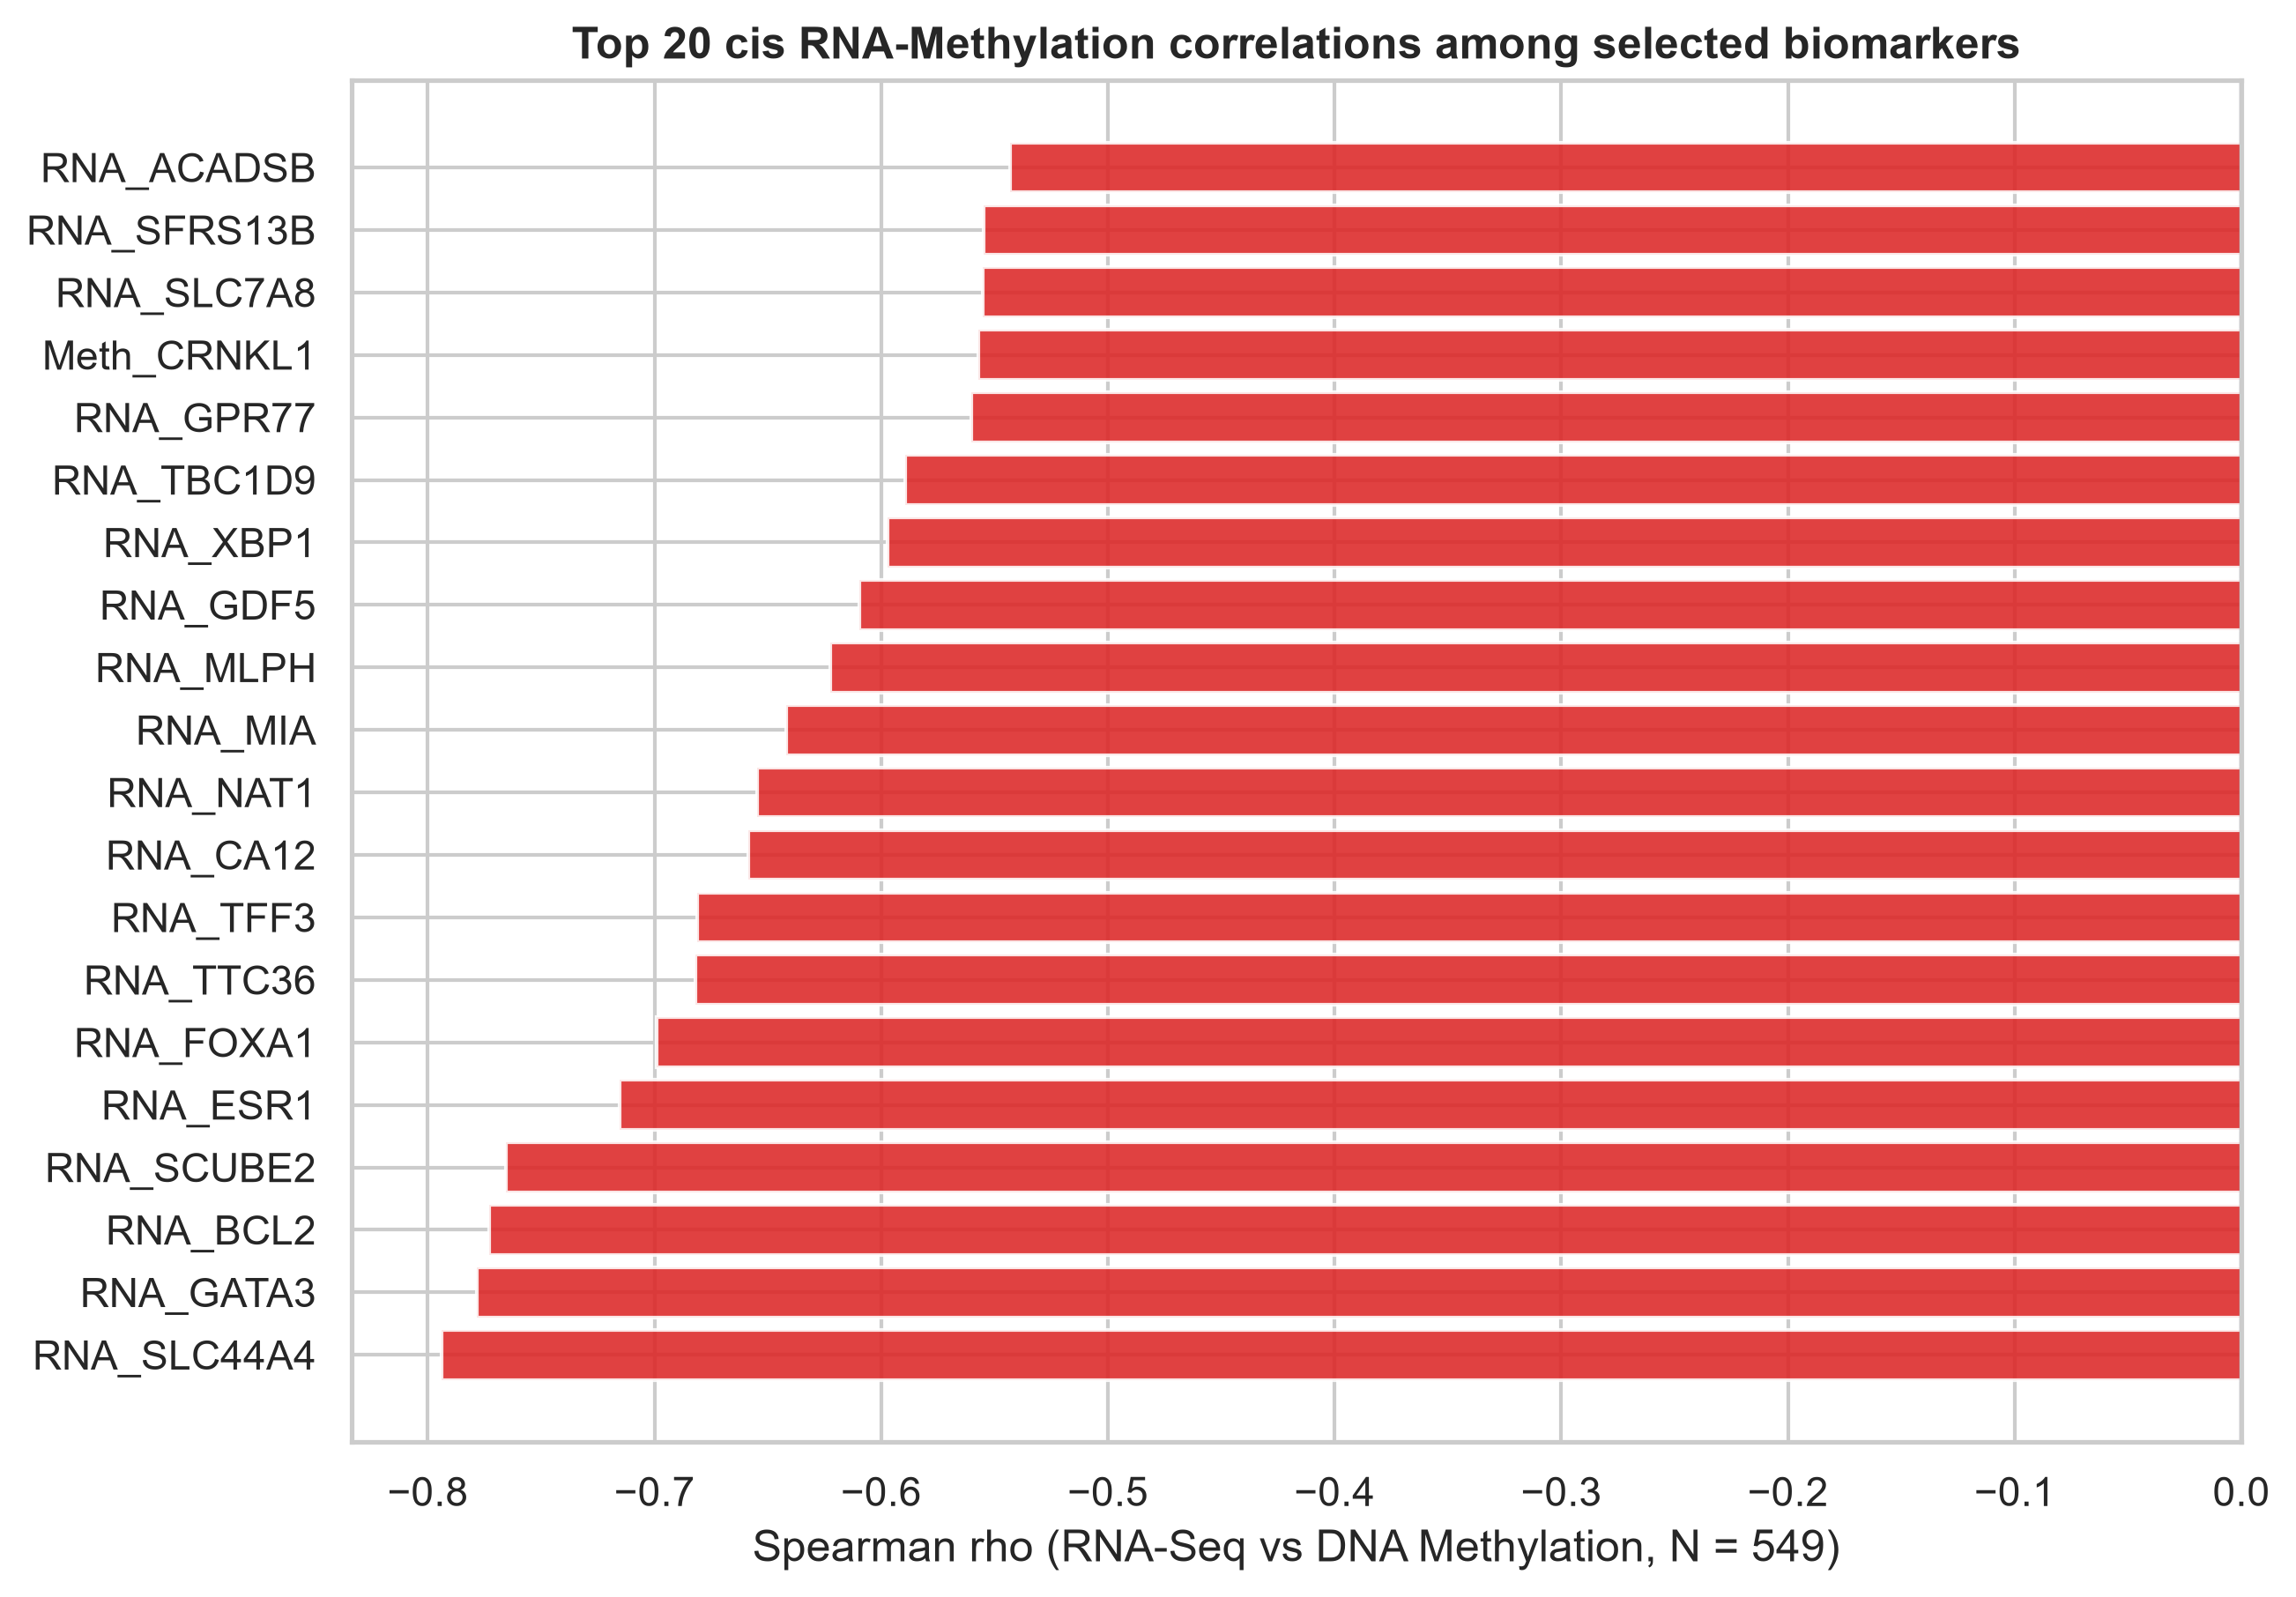

The file beside this chart, header and first rows:
Feature_Name, Modality, Gene_or_Probe, N_Paired, Spearman_Rho, p_value, BH_FDR, Significant_FDR05, Direction
RNA_SLC44A4, RNA, SLC44A4, 549, -0.794, 2.3460483704048523e-120, 1.1730241852024261e-118, True, Negative (silencing)
RNA_GATA3, RNA, GATA3, 549, -0.7782, 1.3707815325072011e-112, 3.426953831268003e-111, True, Negative (silencing)
RNA_BCL2, RNA, BCL2, 549, -0.7729, 3.943732477799628e-110, 6.572887462999381e-109, True, Negative (silencing)
RNA_SCUBE2, RNA, SCUBE2, 549, -0.7656, 6.85464840423113e-107, 8.5683105052889135e-106, True, Negative (silencing)
RNA_ESR1, RNA, ESR1, 549, -0.7153, 3.637660714940363e-87, 3.637660714940363e-86, True, Negative (silencing)
RNA_FOXA1, RNA, FOXA1, 549, -0.6989, 1.178907034455969e-81, 9.824225287133077e-81, True, Negative (silencing)
RNA_TTC36, RNA, TTC36, 549, -0.6818, 2.7111820966234228e-76, 1.936558640445302e-75, True, Negative (silencing)
RNA_TFF3, RNA, TFF3, 549, -0.6812, 4.1861314004303524e-76, 2.6163321252689704e-75, True, Negative (silencing)
RNA_CA12, RNA, CA12, 549, -0.6586, 1.4861301594299358e-69, 8.256278663499643e-69, True, Negative (silencing)
RNA_NAT1, RNA, NAT1, 549, -0.6547, 1.6832241281934172e-68, 8.416120640967086e-68, True, Negative (silencing)
RNA_MIA, RNA, MIA, 549, -0.6419, 4.473583811094484e-65, 2.033447186861129e-64, True, Negative (silencing)
RNA_MLPH, RNA, MLPH, 549, -0.6224, 3.4938684955257394e-60, 1.4557785398023916e-59, True, Negative (silencing)
RNA_GDF5, RNA, GDF5, 549, -0.6095, 3.7990487629806826e-57, 1.4611726011464165e-56, True, Negative (silencing)
RNA_XBP1, RNA, XBP1, 547, -0.5974, 3.3084633430618264e-54, 1.1815940510935094e-53, True, Negative (silencing)
RNA_TBC1D9, RNA, TBC1D9, 549, -0.5894, 1.1887621885133251e-52, 3.962540628377751e-52, True, Negative (silencing)
RNA_GPR77, RNA, GPR77, 549, -0.5604, 1.0256833833239423e-46, 3.2052605728873195e-46, True, Negative (silencing)
Meth_CRNKL1, Methylation, CRNKL1, 549, -0.557, 4.575450938251883e-46, 1.3457208641917302e-45, True, Negative (silencing)
RNA_SLC7A8, RNA, SLC7A8, 549, -0.5551, 1.081147492107239e-45, 3.0031874780756635e-45, True, Negative (silencing)
RNA_SFRS13B, RNA, SFRS13B, 549, -0.5549, 1.1664088514541891e-45, 3.069496977511024e-45, True, Negative (silencing)
RNA_ACADSB, RNA, ACADSB, 549, -0.5431, 1.954111480003288e-43, 4.885278700008221e-43, True, Negative (silencing)
RNA_THSD4, RNA, THSD4, 549, -0.5421, 2.9887419118686406e-43, 7.116052171115811e-43, True, Negative (silencing)
RNA_SPDEF, RNA, SPDEF, 549, -0.5367, 2.8326643497154782e-42, 6.437873522080633e-42, True, Negative (silencing)
Meth_NUMA1, Methylation, NUMA1, 549, -0.5231, 6.829775714135264e-40, 1.4847338508989703e-39, True, Negative (silencing)
RNA_TFF1, RNA, TFF1, 549, -0.5004, 3.99100451480418e-36, 8.314592739175376e-36, True, Negative (silencing)
RNA_C6orf97, RNA, C6orf97, 549, -0.4932, 5.38767354343325e-35, 1.07753470868665e-34, True, Negative (silencing)
RNA_CASC1, RNA, CASC1, 549, -0.4927, 6.464805170567806e-35, 1.243231763570732e-34, True, Negative (silencing)
RNA_DACH1, RNA, DACH1, 549, -0.4868, 5.149436729291537e-34, 9.535993943132476e-34, True, Negative (silencing)
RNA_FOXC1, RNA, FOXC1, 549, -0.4726, 6.863372558564506e-32, 1.2256022426008048e-31, True, Negative (silencing)
Meth_CSAD, Methylation, CSAD, 549, -0.4724, 7.273868200234236e-32, 1.2541152069369371e-31, True, Negative (silencing)
RNA_PPP1R14C, RNA, PPP1R14C, 549, -0.4623, 1.9928734204739133e-30, 3.321455700789856e-30, True, Negative (silencing)
Meth_NPFFR1, Methylation, NPFFR1, 549, -0.4381, 3.767841151718855e-27, 6.077163147933637e-27, True, Negative (silencing)
RNA_KDM4B, RNA, KDM4B, 549, -0.4251, 1.6621967626866327e-25, 2.5971824416978635e-25, True, Negative (silencing)
RNA_CENPN, RNA, CENPN, 545, -0.4244, 3.0320786335806563e-25, 4.594058535728268e-25, True, Negative (silencing)
RNA_PRR15, RNA, PRR15, 549, -0.4224, 3.5812069261515915e-25, 5.266480773752341e-25, True, Negative (silencing)
RNA_SFRP1, RNA, SFRP1, 549, -0.4145, 3.2690420365203984e-24, 4.670060052171998e-24, True, Negative (silencing)
RNA_CT62, RNA, CT62, 549, -0.4131, 4.803433888938447e-24, 6.671435956858955e-24, True, Negative (silencing)
Meth_LRRC6, Methylation, LRRC6, 545, -0.403, 1.0668033500829238e-22, 1.4416261487607077e-22, True, Negative (silencing)
Meth_C5orf33, Methylation, C5orf33, 549, -0.4007, 1.3855018305442801e-22, 1.8230287244003686e-22, True, Negative (silencing)
RNA_CCNE1, RNA, CCNE1, 549, -0.393, 1.0034976467957668e-21, 1.2865354446099575e-21, True, Negative (silencing)
RNA_FAM47E, RNA, FAM47E, 549, -0.3821, 1.5704613585046204e-20, 1.9630766981307753e-20, True, Negative (silencing)
RNA_C9orf152, RNA, C9orf152, 549, -0.3779, 4.444885776203151e-20, 5.4205924100038424e-20, True, Negative (silencing)
RNA_LOC100130148, RNA, LOC100130148, 549, -0.3629, 1.5494718893202825e-18, 1.8446093920479552e-18, True, Negative (silencing)
RNA_CENPA, RNA, CENPA, 549, -0.2959, 1.4821602896938837e-12, 1.7234421973184695e-12, True, Negative (silencing)
Meth_CCDC41, Methylation, CCDC41, 549, -0.2511, 2.4378164312505653e-09, 2.7702459446029153e-09, True, Negative (silencing)
RNA_AURKA, RNA, AURKA, 549, -0.2451, 5.921955548285281e-09, 6.579950609205868e-09, True, Negative (silencing)
RNA_ZNF552, RNA, ZNF552, 549, -0.2365, 2.053620237463967e-08, 2.2321959102869203e-08, True, Negative (silencing)
RNA_LEMD1, RNA, LEMD1, 549, -0.1699, 6.331591642482516e-05, 6.65146788720117e-05, True, Negative (silencing)
RNA_SUSD3, RNA, SUSD3, 549, -0.1698, 6.385409171713123e-05, 6.65146788720117e-05, True, Negative (silencing)
RNA_FSIP1, RNA, FSIP1, 549, -0.1629, 0.0001267, 0.0001293, True, Negative (silencing)
RNA_CDCA8, RNA, CDCA8, 549, -0.1521, 0.0003475, 0.0003475, True, Negative (silencing)
